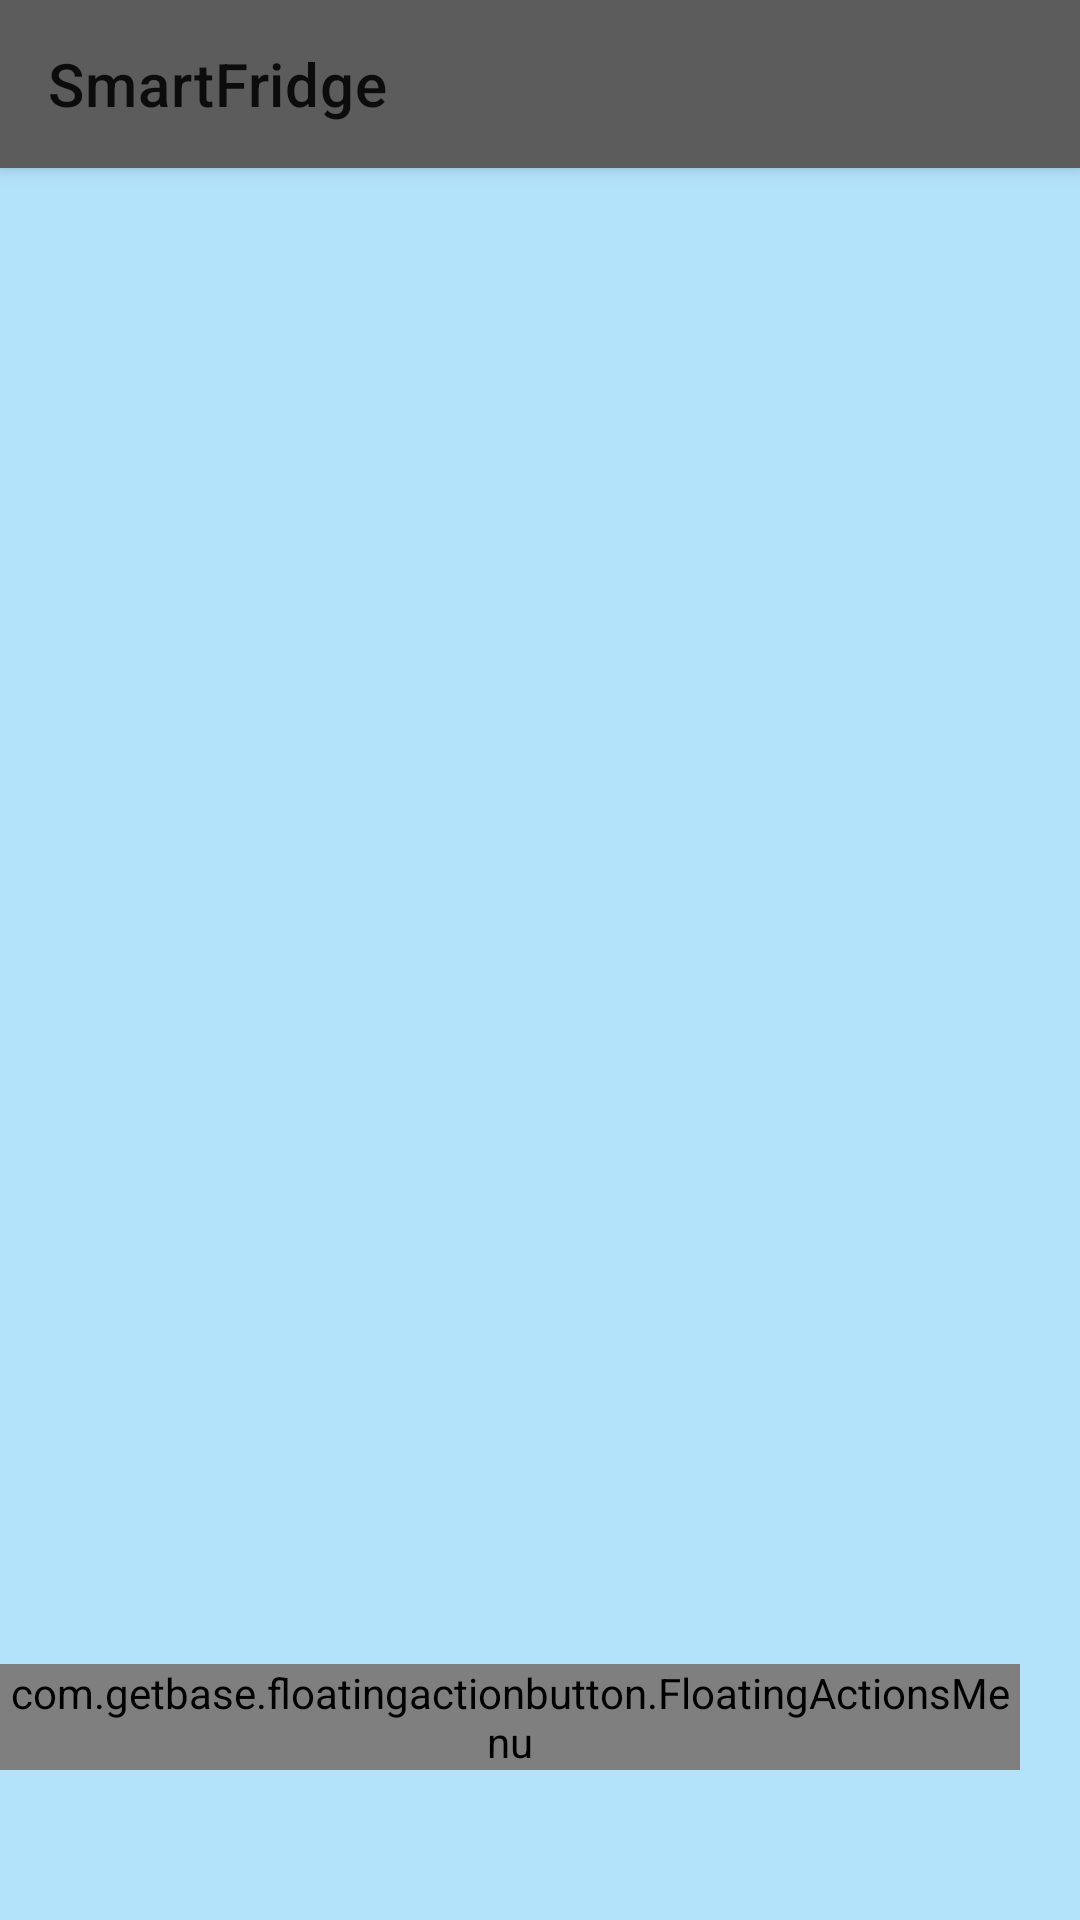

Android layout source for this screen:
<!-- AndroidManifest.xml: application theme Theme.StoreSmartApp -->
<!-- res/layout/activity_fridge.xml -->
<?xml version="1.0" encoding="utf-8"?>
<androidx.coordinatorlayout.widget.CoordinatorLayout
    xmlns:android="http://schemas.android.com/apk/res/android"
    xmlns:app="http://schemas.android.com/apk/res-auto"
    xmlns:tools="http://schemas.android.com/tools"
    android:layout_width="match_parent"
    android:layout_height="match_parent"
    xmlns:fab="http://schemas.android.com/apk/res-auto"
    tools:context=".fridge.FridgeActivity">

    <com.google.android.material.appbar.AppBarLayout
        android:layout_width="match_parent"
        android:layout_height="wrap_content">

        <androidx.appcompat.widget.Toolbar
            android:id="@+id/toolbar"
            android:layout_width="match_parent"
            android:layout_height="?attr/actionBarSize"
            app:title="@string/smartfridge"
            android:elevation="4dp"
            android:background="#5C5C5C" />

    </com.google.android.material.appbar.AppBarLayout>

    <androidx.recyclerview.widget.RecyclerView
        android:layout_marginTop="?attr/actionBarSize"
        android:id="@+id/rvFridge"
        android:layout_width="match_parent"
        android:layout_height="match_parent"
        app:layout_anchor="@+id/rvFridge"
        app:layout_anchorGravity="center"

        android:background="@color/fridge_item_list_background"
        tools:listitem="@layout/fridge_item_list" />

    <com.getbase.floatingactionbutton.FloatingActionsMenu
        android:id="@+id/fab_expand_menu_button"
        android:layout_width="wrap_content"
        android:layout_height="wrap_content"
        android:layout_gravity="bottom|end"
        android:layout_alignParentBottom="true"
        android:layout_centerHorizontal="true"
        android:layout_marginBottom="50dp"
        fab:fab_addButtonSize="normal"
        fab:fab_labelsPosition="left"
        fab:fab_addButtonPlusIconColor="@color/black"
        fab:fab_labelStyle="@style/menu_labels_style"
        android:layout_marginRight="20dp">

        <com.getbase.floatingactionbutton.AddFloatingActionButton
            android:id="@+id/btnAdd"
            android:layout_width="wrap_content"
            android:layout_height="wrap_content"
            fab:fab_addButtonSize="normal"
            app:fab_plusIconColor="@color/black"
            fab:fab_title="@string/add_item"
            />

        <com.getbase.floatingactionbutton.FloatingActionButton
            android:id="@+id/btnDeleteAll"
            android:layout_width="wrap_content"
            android:layout_height="wrap_content"
            fab:fab_addButtonSize="normal"
            app:fab_icon="@drawable/delete_icon"
            app:fab_title="@string/delete_all"
            />

        <com.getbase.floatingactionbutton.FloatingActionButton
            android:id="@+id/btnAddToCart"
            android:layout_width="wrap_content"
            android:layout_height="wrap_content"
            fab:fab_addButtonSize="normal"
            app:fab_plusIconColor="@color/black"
            app:fab_icon="@drawable/cart_icon"
            fab:fab_title="@string/expired_to_shoppinglist"
            />

    </com.getbase.floatingactionbutton.FloatingActionsMenu>

</androidx.coordinatorlayout.widget.CoordinatorLayout>
<!-- res/layout/fridge_item_list.xml (included above) -->
<?xml version="1.0" encoding="utf-8"?>
<RelativeLayout
    xmlns:android="http://schemas.android.com/apk/res/android"
    xmlns:tools="http://schemas.android.com/tools"
     android:layout_height="wrap_content"
    android:layout_width="match_parent">

    <LinearLayout
        android:id="@+id/mainLinearLayout"
        android:layout_width="match_parent"
        android:layout_height="wrap_content"
        android:background="@color/fridge_item_list_background"
        android:orientation="horizontal"
        android:paddingLeft="16dp"
        android:paddingTop="10dp"
        android:paddingRight="16dp"
        android:paddingBottom="10dp">

        <ImageView
            android:id="@+id/ivIcon"
            android:layout_width="100dp"
            android:layout_height="100dp"
            android:layout_gravity="center"
            android:layout_marginLeft="5dp"
            tools:src="@drawable/dairy_type" />

        <LinearLayout
            android:layout_width="match_parent"
            android:layout_height="match_parent"
            android:layout_marginLeft="10dp"
            android:orientation="vertical">

            <TextView
                android:id="@+id/tvCategory"
                style="@style/item_text_style"
                android:layout_width="match_parent"
                android:layout_height="wrap_content"
                android:textAlignment="center"
                android:textSize="18sp"
                tools:text="@string/food" />

            <View
                android:layout_width="match_parent"
                android:layout_height="3dp"
                android:layout_marginLeft="30dp"
                android:layout_marginRight="30dp"
                android:background="@color/black" />

            <LinearLayout
                android:layout_width="match_parent"
                android:layout_height="match_parent"
                android:orientation="horizontal">

                <LinearLayout
                    android:layout_width="wrap_content"
                    android:layout_height="match_parent"
                    android:orientation="vertical">

                    <TextView
                        android:id="@+id/tvName"
                        style="@style/item_text_style"
                        android:layout_width="wrap_content"
                        android:layout_height="wrap_content"
                        android:layout_marginTop="10dp"
                        android:textSize="16sp"
                        tools:text="@string/fridge_item" />

                    <TextView
                        android:id="@+id/tvBestBefore"
                        style="@style/item_text_style"
                        android:layout_width="wrap_content"
                        android:layout_height="wrap_content"
                        android:layout_marginTop="10dp"
                        tools:text="@string/bestbefore" />
                </LinearLayout>

                <TextView
                    android:id="@+id/numofItem"
                    style="@style/item_text_style"
                    android:layout_width="match_parent"
                    android:layout_height="match_parent"
                    android:gravity="center"
                    android:text="@string/unit"
                    android:textAlignment="center"
                    android:textSize="20sp" />
            </LinearLayout>
        </LinearLayout>
    </LinearLayout>

    <View
        android:layout_alignBottom="@+id/mainLinearLayout"
        android:layout_width="match_parent"
        android:layout_height="3dp"
        android:background="#AB1082FB"/>

    <LinearLayout
        android:layout_width="match_parent"
        android:layout_height="30dp"
        android:layout_marginTop="5dp"
        android:layout_marginBottom="40dp"
        android:gravity="center">

        <TextView
            android:id="@+id/tvExpiredText"
            android:layout_width="match_parent"
            android:layout_height="match_parent"
            android:gravity="center"
            android:textColor="@color/black"
            android:textStyle="bold"
            android:textSize="22sp"
            android:fontFamily="serif-monospace"
            />

    </LinearLayout>
</RelativeLayout>
<!-- resources referenced by this layout -->
<resources>
  <color name="black">#FF000000</color>
  <color name="fridge_item_list_background">#B3E3FB</color>
  <!-- drawable cart_icon: png bitmap (drawable-hdpi, 507 bytes) -->
  <!-- drawable dairy_type: jpg bitmap (drawable-hdpi, 8825 bytes) -->
  <!-- drawable delete_icon: png bitmap (drawable-hdpi, 653 bytes) -->
  <string name="add_item">AddItem</string>
  <string name="bestbefore">BestBefore:</string>
  <string name="delete_all">DeleteAll</string>
  <string name="expired_to_shoppinglist">Exp. to ShoppingList</string>
  <string name="food">Food</string>
  <string name="fridge_item">FridgeItem</string>
  <string name="smartfridge">SmartFridge</string>
  <string name="unit">unit</string>
  <style name="item_text_style">
          <item name="android:textStyle">bold</item>
          <item name="android:fontFamily">casual</item>
          <item name="android:textSize">15sp</item>
          <item name="android:textColor">@color/black</item>
      </style>
  <style name="menu_labels_style">
          <item name="android:background">#38000000</item>
          <item name="android:textColor">@color/white</item>
      </style>
  <style name="Theme.StoreSmartApp" parent="Theme.MaterialComponents.DayNight.DarkActionBar">
          
          <item name="colorPrimary">@color/purple_500</item>
          <item name="colorPrimaryVariant">@color/purple_700</item>
          <item name="colorOnPrimary">@color/white</item>
          
          <item name="colorSecondary">@color/teal_200</item>
          <item name="colorSecondaryVariant">@color/teal_700</item>
          <item name="colorOnSecondary">@color/black</item>
          
          <item name="android:statusBarColor" tools:targetApi="l">?attr/colorPrimaryVariant</item>
          
          
          <item name="windowActionBar">false</item>
          <item name="windowNoTitle">true</item>
      </style>
  <color name="white">#FFFFFFFF</color>
  <color name="purple_500">#FF6200EE</color>
  <color name="purple_700">#FF3700B3</color>
  <color name="teal_200">#FF03DAC5</color>
  <color name="teal_700">#FF018786</color>
</resources>
